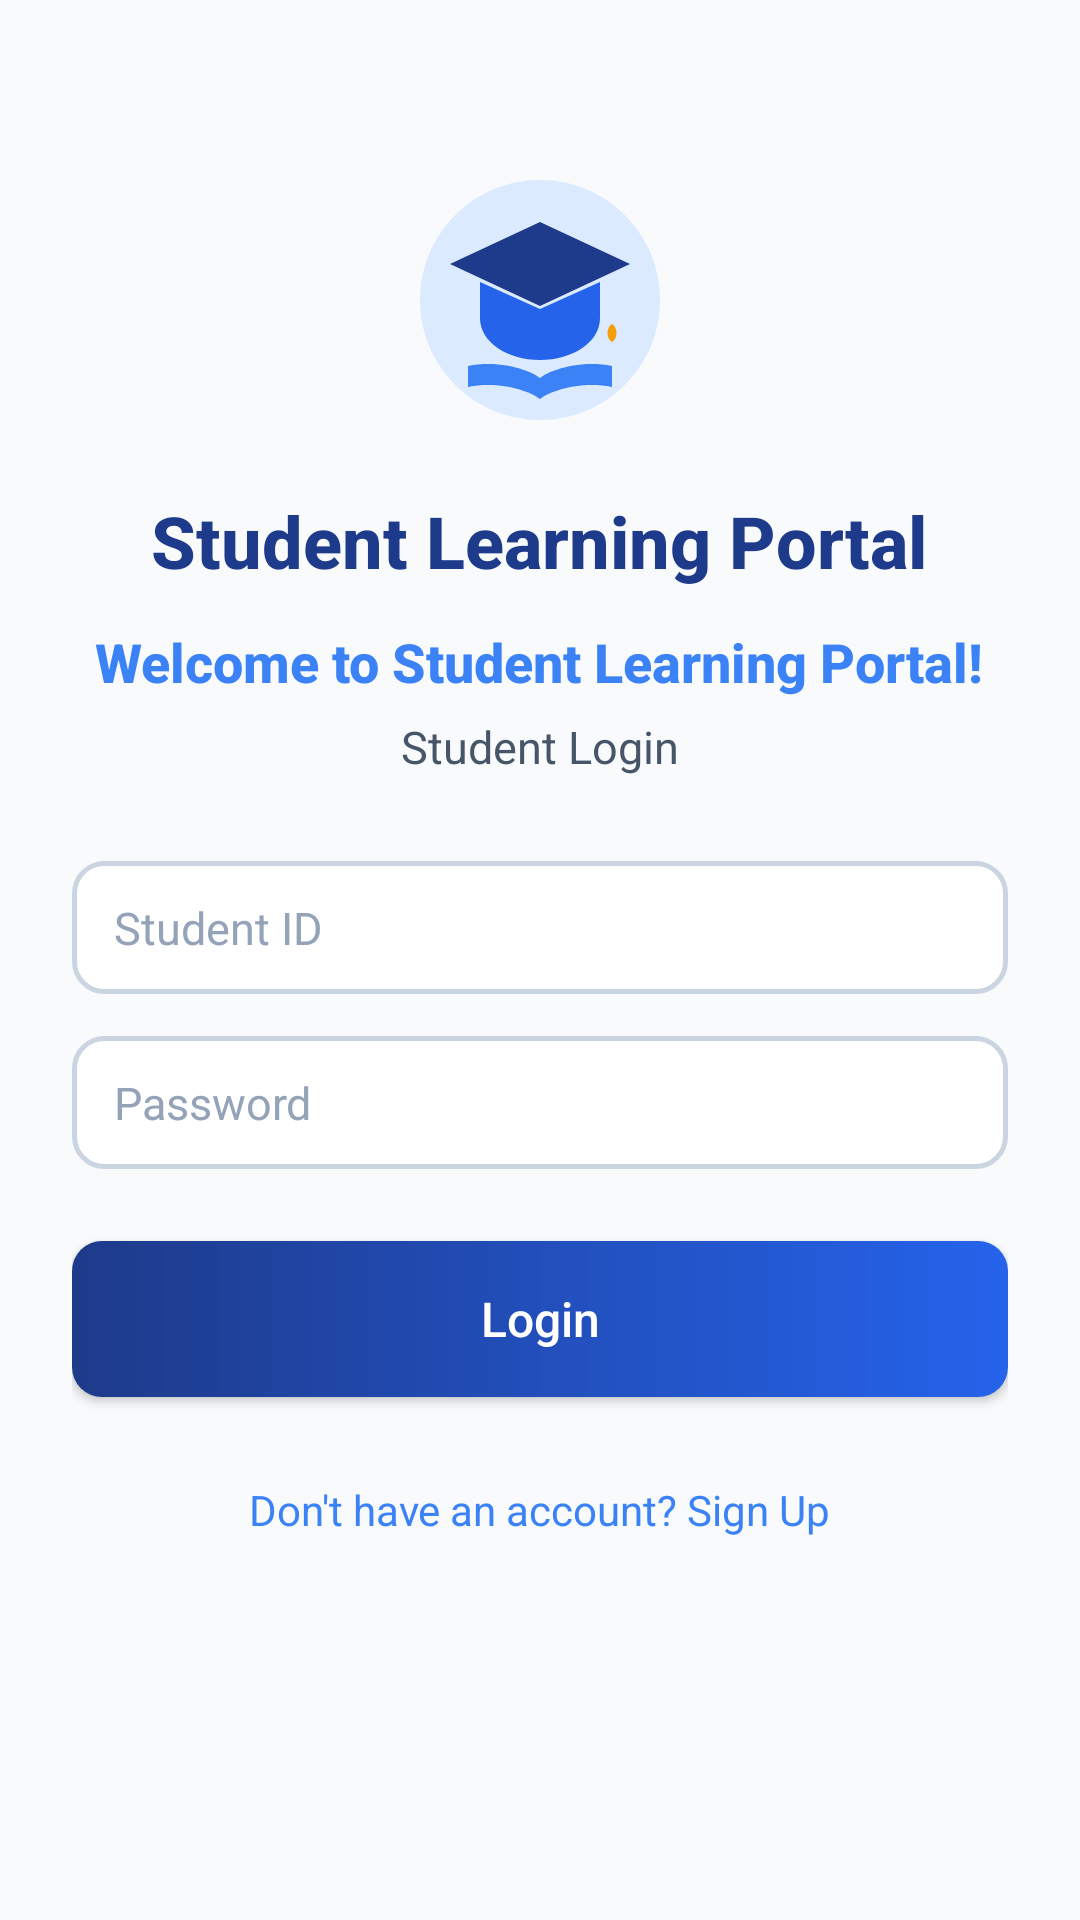

Reconstruct the res/layout file that produces this screen, plus the resources it refers to.
<!-- AndroidManifest.xml: application theme Theme.StudentLearningPortal -->
<!-- res/layout/activity_login.xml -->
<?xml version="1.0" encoding="utf-8"?>
<LinearLayout xmlns:android="http://schemas.android.com/apk/res/android"
    android:layout_width="match_parent"
    android:layout_height="match_parent"
    android:background="@color/background"
    android:orientation="vertical">

    <ScrollView
        android:layout_width="match_parent"
        android:layout_height="match_parent"
        android:fillViewport="true">

        <LinearLayout
            android:layout_width="match_parent"
            android:layout_height="wrap_content"
            android:gravity="center_horizontal"
            android:orientation="vertical"
            android:padding="24dp">

            
            <ImageView
                android:id="@+id/ivLoginLogo"
                android:layout_width="96dp"
                android:layout_height="96dp"
                android:layout_marginTop="28dp"
                android:contentDescription="@string/app_name"
                android:src="@drawable/ic_student_portal" />

            
            <TextView
                android:id="@+id/tvLoginTitle"
                android:layout_width="wrap_content"
                android:layout_height="wrap_content"
                android:layout_marginTop="16dp"
                android:fontFamily="sans-serif-medium"
                android:text="@string/title_student_learning_portal"
                android:textColor="@color/primary"
                android:textSize="24sp"
                android:textStyle="bold" />

            
            <TextView
                android:id="@+id/tvWelcomeMessage"
                android:layout_width="wrap_content"
                android:layout_height="wrap_content"
                android:layout_marginTop="12dp"
                android:fontFamily="sans-serif-medium"
                android:gravity="center"
                android:text="@string/welcome_default"
                android:textColor="@color/secondary"
                android:textSize="18sp"
                android:textStyle="bold" />

            
            <TextView
                android:id="@+id/tvLoginSubtitle"
                android:layout_width="wrap_content"
                android:layout_height="wrap_content"
                android:layout_marginTop="6dp"
                android:layout_marginBottom="28dp"
                android:text="@string/title_login"
                android:textColor="@color/text_secondary"
                android:textSize="15sp" />

            
            <EditText
                android:id="@+id/etLoginStudentId"
                android:layout_width="match_parent"
                android:layout_height="wrap_content"
                android:layout_marginBottom="14dp"
                android:background="@drawable/edit_text_bg"
                android:hint="@string/hint_student_id"
                android:importantForAutofill="no"
                android:inputType="text"
                android:textColor="@color/text_primary"
                android:textColorHint="@color/text_hint"
                android:textSize="15sp" />

            
            <EditText
                android:id="@+id/etLoginPassword"
                android:layout_width="match_parent"
                android:layout_height="wrap_content"
                android:layout_marginBottom="24dp"
                android:background="@drawable/edit_text_bg"
                android:hint="@string/hint_password"
                android:importantForAutofill="no"
                android:inputType="textPassword"
                android:textColor="@color/text_primary"
                android:textColorHint="@color/text_hint"
                android:textSize="15sp" />

            
            <androidx.appcompat.widget.AppCompatButton
                android:id="@+id/btnLogin"
                android:layout_width="match_parent"
                android:layout_height="52dp"
                android:background="@drawable/button_primary_bg"
                android:fontFamily="sans-serif-medium"
                android:text="@string/btn_login"
                android:textAllCaps="false"
                android:textColor="@color/white"
                android:textSize="16sp" />

            
            <TextView
                android:id="@+id/tvBackToSignup"
                android:layout_width="wrap_content"
                android:layout_height="wrap_content"
                android:layout_marginTop="20dp"
                android:layout_marginBottom="24dp"
                android:padding="8dp"
                android:text="@string/link_dont_have_account"
                android:textColor="@color/secondary"
                android:textSize="14sp" />

        </LinearLayout>
    </ScrollView>

</LinearLayout>
<!-- resources referenced by this layout -->
<resources>
  <color name="background">#F8FAFC</color>
  <color name="primary">#1E3A8A</color>
  <color name="secondary">#3B82F6</color>
  <color name="text_hint">#94A3B8</color>
  <color name="text_primary">#0F172A</color>
  <color name="text_secondary">#475569</color>
  <color name="white">#FFFFFF</color>
  <!-- drawable button_primary_bg (drawable) -->
  <?xml version="1.0" encoding="utf-8"?>
  <ripple xmlns:android="http://schemas.android.com/apk/res/android"
      android:color="#40FFFFFF">
      <item>
          <shape android:shape="rectangle">
              <gradient
                  android:angle="0"
                  android:startColor="#1E3A8A"
                  android:endColor="#2563EB" />
              <corners android:radius="10dp" />
          </shape>
      </item>
  </ripple>
  <!-- drawable edit_text_bg (drawable) -->
  <?xml version="1.0" encoding="utf-8"?>
  <shape xmlns:android="http://schemas.android.com/apk/res/android"
      android:shape="rectangle">
      <solid android:color="@color/white" />
      <stroke
          android:width="1.5dp"
          android:color="@color/input_border" />
      <corners android:radius="10dp" />
      <padding
          android:bottom="12dp"
          android:left="14dp"
          android:right="14dp"
          android:top="12dp" />
  </shape>
  <!-- drawable ic_student_portal (drawable) -->
  <vector xmlns:android="http://schemas.android.com/apk/res/android"
      android:width="96dp"
      android:height="96dp"
      android:viewportWidth="96"
      android:viewportHeight="96">
    
    <path
        android:fillColor="#DBEAFE"
        android:pathData="M48,8 C25.9,8 8,25.9 8,48 C8,70.1 25.9,88 48,88 C70.1,88 88,70.1 88,48 C88,25.9 70.1,8 48,8 Z"/>
    
    <path
        android:fillColor="#1E3A8A"
        android:pathData="M48,22 L18,36 L48,50 L78,36 Z"/>
    
    <path
        android:fillColor="#2563EB"
        android:pathData="M28,42 L28,54 C28,62 37,68 48,68 C59,68 68,62 68,54 L68,42 L48,51 Z"/>
    
    <path
        android:fillColor="#F59E0B"
        android:pathData="M72,37 L72,56 C70,57 70,61 72,62 C74,61 74,57 72,56 Z"/>
    
    <path
        android:fillColor="#3B82F6"
        android:pathData="M24,70 C34,68 44,71 48,74 C52,71 62,68 72,70 L72,77 C62,75 52,78 48,81 C44,78 34,75 24,77 Z"/>
  </vector>
  <string name="app_name">Student Learning Portal</string>
  <string name="btn_login">Login</string>
  <string name="hint_password">Password</string>
  <string name="hint_student_id">Student ID</string>
  <string name="link_dont_have_account">Don\'t have an account? Sign Up</string>
  <string name="title_login">Student Login</string>
  <string name="title_student_learning_portal">Student Learning Portal</string>
  <string name="welcome_default">Welcome to Student Learning Portal!</string>
  <style name="Theme.StudentLearningPortal" parent="Theme.MaterialComponents.DayNight.NoActionBar">
          
          <item name="colorPrimary">@color/primary</item>
          <item name="colorPrimaryVariant">@color/primary_variant</item>
          <item name="colorOnPrimary">@color/white</item>
          
          <item name="colorSecondary">@color/secondary</item>
          <item name="colorSecondaryVariant">@color/secondary_variant</item>
          <item name="colorOnSecondary">@color/white</item>
          
          <item name="android:statusBarColor">@color/primary_variant</item>
          <item name="android:windowLightStatusBar" tools:targetApi="m">false</item>
          <item name="android:colorBackground">@color/background</item>
      </style>
  <color name="input_border">#CBD5E1</color>
  <color name="primary_variant">#172554</color>
  <color name="secondary_variant">#60A5FA</color>
</resources>
